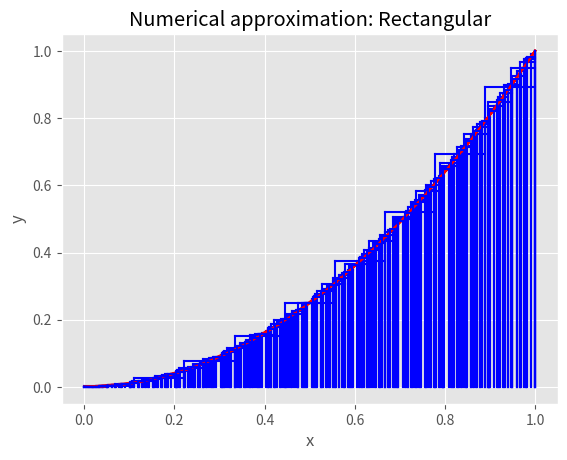

Here is the Python script that generated this plot:
#!/usr/bin/env python3

import os, sys

import numpy as np
import matplotlib.pyplot as plt

os.system("clear")

plt.style.use('ggplot')

# Initial function given
def f(x):
    return x**2


# Definite integral of the function from a to b
def F(a,b):
    if a > b:
        raise ValueError('b must be greater than a')
    elif a == b:
        return 0
    else:
        return (b**3-a**3)/3


# Approximating function using numerical methods:
    # rectangular

N=1000
def integrate(f,a,b,N):
    #if N < 2:
    #    raise ValueError('Number of N must be greater than 2')
    if a == b:
        return 0
    n = np.linspace(0,1,N)
    
    sum = 0
    def smallArea(c,d):
        return (d-c)*f((c+d)/2)
    for i in range(1,len(n)):
        sum += smallArea(n[i-1],n[i])
    #e = (sum-F(a,b))/F(a,b) *100   
    plot_dat(f,a,b,N)        
    return sum

# Plotting function for a visual representation
def plot_dat(f,a,b,N):
    n = np.linspace(a,b,N)
    plt.plot(n,f(n),color='red')
    plt.xlabel('x')
    plt.ylabel('y')
    plt.title('Numerical approximation: Rectangular')
    #if mod == 'rectangular':    
    for i in range(1,len(n)):
        c = n[i-1]
        d = n[i]
        plt.plot([c,c],[0,f((c+d)/2)],color='blue')
        plt.plot([d,d],[0,f(d)],color='blue')
        plt.plot([c,d],[f((c+d)/2),f((c+d)/2)],color='blue')
    plt.show()
    return 0
    
    
# Approximate area with a given precision
def approxGivenPrecision(f,a,b,printf=False):
    e = 100
    p = 10                                  # Smaller the value of p, better the rectangular plot
    iterationMax = 5                        # Maximum iteration is set to 5. Change the value if you like
    iteration = 0
    
    while True:
        area = integrate(f,a,b,N=p)
        p += 10
        iteration += 1
        if printf:
            print('Approximating using rectangular rule with:',p,'N with area:',area)
        if iteration > iterationMax:
            print('Number of iterations exceeded: '+str(iterationMax))
            break
        
    return area

#-----------------------------Run the program----------------------------------

# Initial parameters: xmin, xmax, N (used)

xmin = 0
xmax = 1
N = 100

print('Actual area:',F(xmin,xmax))
print('Approximation:',integrate(f,xmin,xmax,N))
#print('Approximation:',integrate(m,M,p,mod='trapezoidal',error=True,plt_data=True))
#print('#############################################################')
print(approxGivenPrecision(f,xmin,xmax,printf=True))
#print(approxGivenPrecision(m,M,error=0.05,mod='trapezoidal',printf=True))